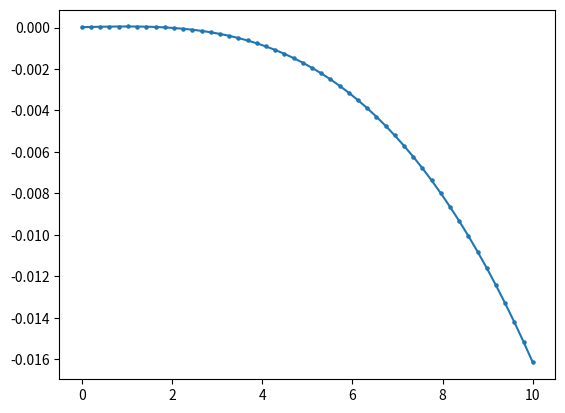

The script that saved this image:
import math
from typing import Union, Any

import matplotlib.pyplot
import  numpy as np
import sympy as sp
import matplotlib.pyplot as plt


X, Y = np.meshgrid(np.arange(0,10, 0.5), np.arange(0,10, 0.5))

U = np.cos(X)
V = np.sin(Y)
def funcao(x, c=0):
    a= (10 ** -4) * ((1 + (3 * x)-(x**3))/6)
    return a

constante=0
x= np.linspace(0,10)
y=funcao(x)
print(y)




#inclinação da função em um ponto qualquer, pode ser dada pela derivada da função naquele ponto.
def derivada_numerica(X, funcao=funcao, h=1e-10):

    derivada= ((funcao(x + h) - funcao(x))) / h
    return derivada
dydx=np.gradient(y,x) #derivada de da função y .


#configurando o plano cartesiano xd
fig, ax = plt.subplots()
ax.plot(x, y)

ax.scatter(x,y, s=5)



#ax.scatter(X[::3, ::3], Y[::3, ::3], s=2)

#Q=ax.quiver(x,y)
#ax.quiverkey(Q, X=0.3, Y=1.1, U=10,label='Quiver key, length = 10', labelpos='E')


#ax.grid()
#fig.savefig("test.png") salvar figura
plt.show()
